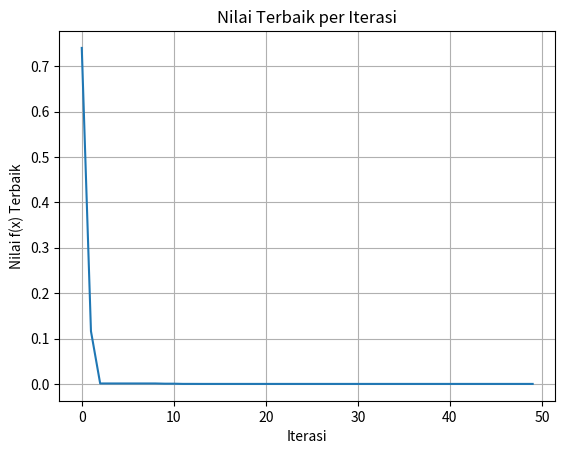

Write the Python code that produced this figure.
import numpy as np
import matplotlib.pyplot as plt

# Parameter PSO
n_particles = 10
max_iter = 50
w = 0.5
c1 = 1.5
c2 = 1.5
bounds = [-10, 10]

# Fungsi objektif
def f(x):
    return x**2

# Inisialisasi partikel
np.random.seed(42)  # Untuk reproducibilitas
positions = np.random.uniform(bounds[0], bounds[1], n_particles)
velocities = np.random.uniform(-1, 1, n_particles)
pBest = positions.copy()
pBest_values = np.array([f(x) for x in pBest])
gBest_idx = np.argmin(pBest_values)
gBest = pBest[gBest_idx]
gBest_value = pBest_values[gBest_idx]

# Untuk menyimpan nilai gBest per iterasi
gBest_history = []

# Iterasi PSO
for t in range(max_iter):
    for i in range(n_particles):
        # Update kecepatan
        r1, r2 = np.random.rand(), np.random.rand()
        velocities[i] = w * velocities[i] + c1 * r1 * (pBest[i] - positions[i]) + c2 * r2 * (gBest - positions[i])
        
        # Update posisi
        positions[i] += velocities[i]
        
        # Batasi posisi
        positions[i] = np.clip(positions[i], bounds[0], bounds[1])
        
        # Evaluasi fungsi
        value = f(positions[i])
        
        # Update pBest
        if value < pBest_values[i]:
            pBest[i] = positions[i]
            pBest_values[i] = value
    
    # Update gBest
    gBest_idx = np.argmin(pBest_values)
    gBest = pBest[gBest_idx]
    gBest_value = pBest_values[gBest_idx]
    gBest_history.append(gBest_value)

# 3. Cetak hasil
print(f"Nilai minimum: {gBest_value}")
print(f"Posisi x terbaik: {gBest}")

# 4. Buat grafik
plt.plot(gBest_history)
plt.xlabel('Iterasi')
plt.ylabel('Nilai f(x) Terbaik')
plt.title('Nilai Terbaik per Iterasi')
plt.grid(True)
plt.show()